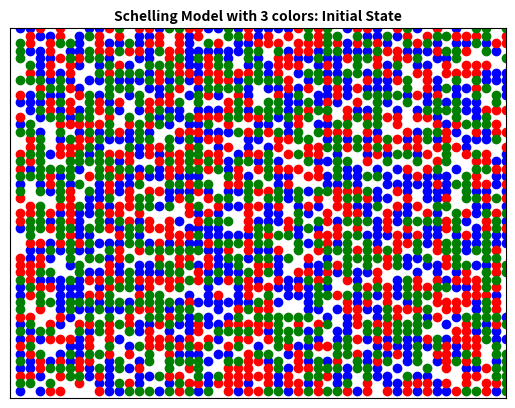
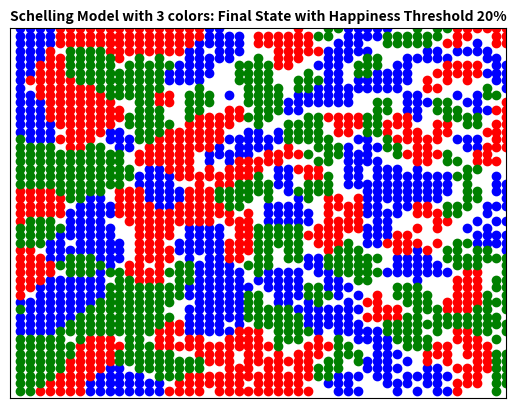

These figures' Python source, in order:
'''
[redacted]
Email : [email redacted]
Date : 10-Sep-2014
Description: Simulations of Schelling's seggregation model
http://www.binpress.com/tutorial/introduction-to-agentbased-models-an-implementation-of-schelling-model-in-python/144
'''

import matplotlib.pyplot as plt
import itertools
import random
import copy
import numpy as np

class Schelling:
    def __init__(self, width, height, empty_ratio, similarity_threshold, n_iterations, races = 2):
        self.width = width 
        self.height = height 
        self.races = races
        self.empty_ratio = empty_ratio
        self.similarity_threshold = similarity_threshold
        self.n_iterations = n_iterations
        self.unsatified = [[], []]
    
    def prepare(self):
        self.empty_houses = []
        self.agents = {}
        # need to add the border for easily matrix calculation
        self.empty_matrix = np.zeros((self.width+2, self.height+2))
        self.feature_matrix = np.zeros((self.width+2, self.height+2))

        self.all_houses = list(itertools.product(range(self.width),range(self.height)))
        # print(self.all_houses)
        random.shuffle(self.all_houses)

        self.n_empty = int( self.empty_ratio * len(self.all_houses) )
        self.empty_houses = self.all_houses[:self.n_empty]

        self.remaining_houses = self.all_houses[self.n_empty:]
        houses_by_race = [self.remaining_houses[i::self.races] for i in range(self.races)]
        # print(houses_by_race)
        for i in range(self.races):
            self.agents = {**self.agents, **dict(zip(houses_by_race[i], [i+1]*len(houses_by_race[i])))}
        for location, culture in self.agents.items():
            self.empty_matrix[location[0]+1][location[1]+1] = 1
            self.feature_matrix[location[0]+1][location[1]+1] = culture
        #print('empty: \n %s' % self.empty_matrix)
        #print('feature: \n %s' % self.feature_matrix)

    def calculate_similarity(self):
        feature = self.feature_matrix[1:-1,1:-1]
        # print('feature extract: \n %s' % feature)
        surroudings = [(0, 0), (0, 1), (0, 2), (1, 0), (1, 2), (2, 0), (2, 1), (2, 2)]
        # just for test
        # surroudings = [(0,0)]
        sum_differ = np.zeros((self.width, self.height))
        sum_neighbor = np.zeros((self.width, self.height))
        for x_context, y_context in surroudings:
            differ_matrix = self.feature_matrix[
                    x_context:x_context+self.width,
                    y_context:y_context+self.height]
            empty_matrix = self.empty_matrix[
                    x_context:x_context+self.width,
                    y_context:y_context+self.height]
            differ_matrix = np.abs(differ_matrix-feature)
            # print('after abs: \n%s' % differ_matrix)
            differ_matrix /= denominator(differ_matrix)
            # print('after to 1.0: \n%s' % differ_matrix)
            # change same value to -1.0, different value to 1.0
            differ_matrix = 2.0 * (differ_matrix - 0.5)
            # print('after differ: \n%s' % differ_matrix)
            # send empty value -> 0.0
            differ_matrix *= empty_matrix
            # print(differ_matrix)
            sum_differ += (differ_matrix + np.abs(differ_matrix))/2
            # -1 -> 1, all neighbors
            sum_neighbor += np.abs(differ_matrix)
        return sum_differ, sum_neighbor

    def calculate_homo(self):
        sum_differ, sum_neighbor = self.calculate_similarity()
        # the sum_same is for the old version of sum_differ, which differ -> -1.0
        # sum_same = (sum_neighbor - sum_differ)/2
        # sum_differ += sum_same
        #print('sum_differ: \n%s' % sum_differ)
        #print('sum_neighbor: \n%s' % sum_neighbor)
        # return np.sum(sum_same) / np.sum(sum_neighbor)
        return 1.0 - np.sum(sum_differ) / np.sum(sum_neighbor)

    def calculate_unsatisfied(self):
        sum_differ, sum_neighbor = self.calculate_similarity()
        # print('sum_differ: \n%s' % sum_differ)
        # print('sum_neighbor: \n%s' % sum_neighbor)
        differ_ratio = sum_differ / denominator(sum_neighbor)
        differ_ratio *= self.empty_matrix[1:-1,1:-1]
        # print(differ_ratio)
        self.unsatified = np.where(differ_ratio > 1-self.similarity_threshold)
        # print(len(self.unsatified))
        # print(self.unsatified)

    def update(self):
        for i in range(self.n_iterations):
            # print(self.calculate_homo())
            if i % 20 == 0:
                print('iterations: %d' % i)
                print('homo: %s' %self.calculate_homo())
                print('unsatisfied: %s' % len(self.unsatified[0]))
                # print('occupied: %s' % np.sum(self.empty_matrix))
            self.calculate_unsatisfied()
            self.search_empty()
            self.move()
            #if i % 20 == 0:
            #    print(len(self.unsatified[0]))
            # print(self.calculate_homo())
            # print(len(self.unsatified[0]))

    def search_empty(self):
        empty = self.empty_matrix[1:-1, 1:-1]
        self.empty = np.where(empty == 0.0)
        # print(self.empty)

    def move(self):
        unsatified = [(self.unsatified[0][i], self.unsatified[1][i]) 
                for i in range(0, len(self.unsatified[0]))]
        empty = [(self.empty[0][i], self.empty[1][i]) 
                for i in range(0, len(self.empty[0]))]
        random.shuffle(unsatified)
        if len(unsatified) > len(empty):
            unsatified = unsatified[:len(empty)]
        #print(unsatified)
        #print(empty)
        for i in range(0, len(unsatified)):
            x_from, y_from = unsatified[i][0]+1, unsatified[i][1]+1
            x_to, y_to = empty[i][0]+1, empty[i][1]+1
            self.empty_matrix[x_from][y_from] = 0.0
            self.empty_matrix[x_to][y_to] = 1.0
            self.feature_matrix[x_to][y_to] = self.feature_matrix[x_from][y_from]
            self.feature_matrix[x_from][y_from] = 0
            # print(self.feature_matrix)
        # print('occupied: %s' % (np.sum(self.empty_matrix)))


    def plot(self, title, file_name, figsize=None):
        #if figsize is None:
        #    figsize = (self.width, self.height)
        #fig, ax = plt.subplots(figsize=figsize)
        fig, ax = plt.subplots()
        #If you want to run the simulation with more than 7 colors, you should set agent_colors accordingly
        agent_colors = {1:'b', 2:'r', 3:'g', 4:'c', 5:'m', 6:'y', 7:'k'}
        #for agent in self.agents:
        #    ax.scatter(agent[0]+0.5, agent[1]+0.5, color=agent_colors[self.agents[agent]])
        #for x in range(1, self.width+1):
        #    for y in range(1, self.height+1):
        #        type_no = self.feature_matrix[x][y]
        #        if type_no > 0:
        #            ax.scatter(x-0.5, y-0.5, color = agent_colors[type_no])
        for key, value in agent_colors.items():
            location = np.where(self.feature_matrix == key)
            ax.scatter(location[0], location[1], color=value)

        ax.set_title(title, fontsize=10, fontweight='bold')
        ax.set_xlim([0, self.width])
        ax.set_ylim([0, self.height])
        ax.set_xticks([])
        ax.set_yticks([])
        print('save: %s' % file_name)
        plt.savefig(file_name)

class CultureSchelling(Schelling):
    def __init__(self, width, height, empty_ratio, similarity_threshold, n_iterations, assimilation_ratio, races = 2):
        Schelling.__init__(self, width, height, empty_ratio, similarity_threshold, n_iterations, races)
        if type(assimilation_ratio) is float:
            self.assimilation_ratio = [assimilation_ratio] * races
        elif type(assimilation_ratio) is list and len(assimilation_ratio) == races:
            self.assimilation_ratio = assimilation_ratio

    def update(self):
        assimilation_times = 0
        for i in range(self.n_iterations):
            if i % 20 == 0:
                print('iterations: %d' % i)
                print('homo: %s' %self.calculate_homo())
                print('unsatisfied: %s' % len(self.unsatified[0]))
                print('assimilation occur: %s' % assimilation_times)
                assimilation_ratio = 0
            self.calculate_unsatisfied()
            self.search_empty()
            self.move()
            assimilation_times += self.assimilate()
           
    def assimilate(self):
        self.calculate_possibility()
        assimilation_times = 0
        random_matrix = np.random.random((self.races, self.width, self.height))
        # it is to find < value, so add the empty places 1.0
        random_matrix += (1-self.empty_matrix[1:-1, 1:-1])
        assimilation_occur = np.where(random_matrix < self.possibility_matrix)
        occur_list = [(assimilation_occur[0][i]+1,
            assimilation_ratio[1][i]+1,
            assimilation_ratio[2][i]+1) for i in len(assimilation_occur[0])]
        random.shuffle(occur_list)
        for (race, x, y) in occur_list:
            # race to itself
            if race == self.feature_matrix[x][y]:
                continue
            else:
                self.feature_matrix[x][y] = race
                assimilation_times+= 1
        

    def calculate_possibility(self):
        # self.possibility_matrix = np.zeros((self.width, self.height))
        self.possibility_matrix = np.zeros((self.races, self.width, self.height))
        basic_ratio_matrix = np.zeros(self.feature_matrix.shape)
        surroudings = [(0, 0), (0, 1), (0, 2), (1, 0), (1, 2), (2, 0), (2, 1), (2, 2)]
        race_matrix = []
        for i in range(0, self.races):
            race_matrix_list.append(transfer_to_equal_matrix(self.feature_matrix, i+1))
            race_matrix_list[-1] *= self.assimilation_ratio[i]
            # the matrix of ratio of possibility of values
            basic_ratio_matrix += race_matrix_list[-1]
        for i in range(0, self.races):
            race_matrix = race_matrix_list[i]
            for x_context, y_context in surroudings:
                self.possibility_matrix[i] += race_matrix[x_context:
                        x_context+self.width, y_context:y_context+self.width]
                self.possibility_matrix[i] *= basic_ratio_matrix[1:-1,1:-1]

# tool function. label locations of equal value to 1.0, and others 0.0
def transfer_to_equal_matrix(raw_matrix, value):
    raw_matrix = raw_matrix - value
    raw_matrix /= denominator(raw_matrix)
    return 1 - raw_matrix 

def main():
    ##First Simulation
    # the parameters of class Schelling:
    # width, height, empty_ratio, similarity_threshold, n_iterations, races = 2
    schelling_1 = Schelling(50, 50, 0.2, 0.4, 2000, 3)
    schelling_1.prepare()
    schelling_1.plot('Schelling Model with 3 colors: Initial State', 'schelling_3_initial.png')
    schelling_1.update()
    schelling_1.plot('Schelling Model with 3 colors: Final State with Happiness Threshold 20%', 'schelling_3_20_final.png')

	#schelling_2 = Schelling(50, 50, 0.3, 0.5, 500, 2)
	#schelling_2.prepare()

	#schelling_3 = Schelling(50, 50, 0.3, 0.8, 500, 2)
	#schelling_3.prepare()

	# schelling_1.plot('Schelling Model with 5 colors: Initial State', 'schelling_5_initial.png')

	# schelling_1.update()
	#schelling_2.update()
	#schelling_3.update()

	# schelling_1.plot('Schelling Model with 5 colors: Final State with Happiness Threshold 20%', 'schelling_5_20_final.png')
	#schelling_2.plot('Schelling Model with 2 colors: Final State with Happiness Threshold 50%', 'schelling_2_50_final.png')
	#schelling_3.plot('Schelling Model with 2 colors: Final State with Happiness Threshold 80%', 'schelling_2_80_final.png')


	##Second Simulation Measuring Seggregation
	#similarity_threshold_ratio = {}
	#for i in [0, 0.1, 0.2, 0.3, 0.4, 0.5, 0.6, 0.7, 0.8, 0.9, 0.95]:
	#	schelling = Schelling(50, 50, 0.3, i, 500, 2)
	#	schelling.prepare()
	#	schelling.update()
	#	similarity_threshold_ratio[i] = schelling.calculate_similarity()

        #print('---result of seggregation---')
        #for i in [0, 0.1, 0.2, 0.3, 0.4, 0.5, 0.6, 0.7, 0.8, 0.9, 0.95]:
        #    print('%s : %s' % (i, similarity_threshold_ratio[i])

	#fig, ax = plt.subplots()
	#plt.plot(similarity_threshold_ratio.keys(), similarity_threshold_ratio.values(), 'ro')
	#ax.set_title('Similarity Threshold vs. Mean Similarity Ratio', fontsize=15, fontweight='bold')
	#ax.set_xlim([0, 1])
	#ax.set_ylim([0, 1.1])
	#ax.set_xlabel("Similarity Threshold")
	#ax.set_ylabel("Mean Similarity Ratio")
	#plt.savefig('schelling_segregation.png')

def denominator(to_transfer):
    # n = np.array([to_transfer, [1.0 for num in to_transfer]])
    n = np.ones(to_transfer.shape)
    return np.max(np.array([n,to_transfer]), axis=0)
 
if __name__ == "__main__":
    main()
